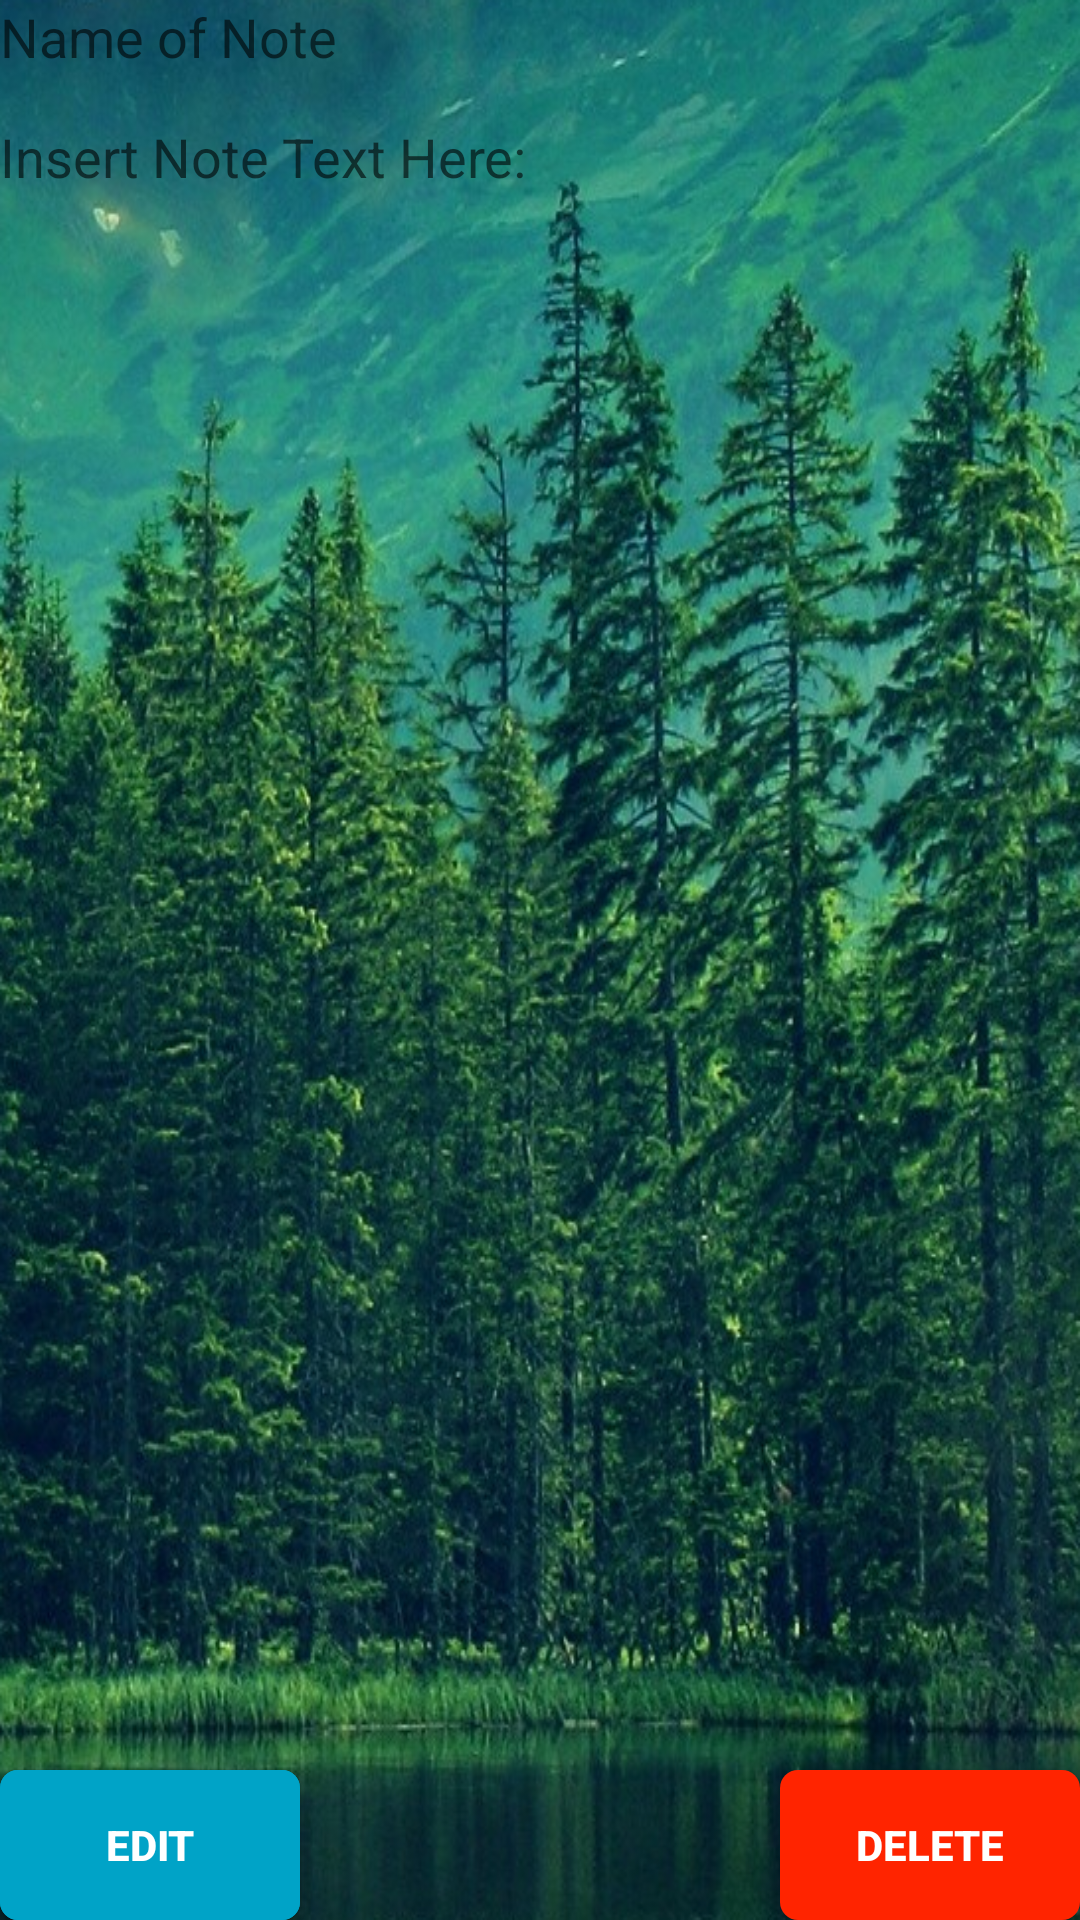

The Android layout XML behind this screen, and the referenced resources:
<!-- AndroidManifest.xml: application theme AppTheme -->
<!-- res/layout/activity_note.xml -->
<RelativeLayout xmlns:android="http://schemas.android.com/apk/res/android"
    xmlns:tools="http://schemas.android.com/tools"
    android:layout_width="match_parent"
    android:layout_height="match_parent"
    style="@style/background"
    tools:context="com.csit551.appinventors.jaynote.Activities.NoteActivity">

    <EditText
        android:layout_width="wrap_content"
        android:layout_height="wrap_content"
        android:hint="@string/note_title_hint"
        android:id="@+id/note_name_edit"
        android:layout_alignParentLeft="true"

        android:layout_alignParentStart="true"
        android:textColor="#FFFFFF"
        style="@style/textcolors"/>

    <EditText
        android:id="@+id/note_content"
        android:layout_width="fill_parent"
        android:layout_height="fill_parent"
        android:hint="@string/insert_text_here"
        style="@style/textcolors"
        android:gravity="top|left"
        android:inputType="textEmailAddress|textMultiLine"
        android:minLines="10"
        android:scrollHorizontally="false"
        android:scrollbars="vertical"
        android:singleLine="false"
        android:layout_marginTop="40dp"
        android:layout_alignLeft="@+id/note_name_edit"
        android:layout_alignStart="@+id/note_name_edit"
        android:layout_above="@+id/save" />

    <Button
        android:layout_width="100dp"
        android:layout_height="50dp"
        android:id="@+id/save"
        android:textColor="#FFFFFF"
        android:layout_alignParentBottom="true"
        android:layout_alignParentLeft="true"
        android:textStyle="bold"
        android:background="@drawable/round_vague_drawable"
        android:text="@string/save"
        />

    <Button
        android:layout_width="100dp"
        android:layout_height="50dp"
        android:id="@+id/edit"
        android:textColor="#FFFFFF"
        android:layout_alignParentBottom="true"
        android:layout_alignParentLeft="true"
        android:textStyle="bold"
        android:background="@drawable/round_vague_drawable"
        android:text="@string/edit"/>

    <Button
        android:layout_width="100dp"
        android:layout_height="50dp"
        android:id="@+id/delete"
        android:layout_alignParentBottom="true"
        android:layout_alignParentRight="true"
        android:textColor="#FFFFFF"
        android:textStyle="bold"
        android:background="@drawable/delete_drawable"
        android:text="@string/delete"/>

</RelativeLayout>
<!-- resources referenced by this layout -->
<resources>
  <!-- drawable delete_drawable (drawable) -->
  <?xml version="1.0" encoding="utf-8"?>
  <shape xmlns:android="http://schemas.android.com/apk/res/android"
      android:shape="rectangle">
      <solid android:color="#FF2400" />
      <corners
          android:bottomRightRadius="6dip"
          android:bottomLeftRadius="6dip"
          android:topRightRadius="6dip"
          android:topLeftRadius="6dip"/>
  </shape>
  
  
      
  <!-- drawable round_vague_drawable (drawable) -->
  <?xml version="1.0" encoding="utf-8"?>
  <shape xmlns:android="http://schemas.android.com/apk/res/android"
      android:shape="rectangle">
      <solid android:color="#00A3C7" />
      <corners
          android:bottomRightRadius="6dip"
          android:bottomLeftRadius="6dip"
          android:topRightRadius="6dip"
          android:topLeftRadius="6dip"/>
  </shape>
  
      
  <string name="delete">Delete</string>
  <string name="edit">Edit</string>
  <string name="insert_text_here">Insert Note Text Here:</string>
  <string name="note_title_hint">Name of Note</string>
  <string name="save">Save</string>
  <style name="background">
          <item name="android:background">@drawable/backgroundwoods</item>
  
      </style>
  <style name="AppTheme" parent="Theme.AppCompat.Light.NoActionBar">
          <item name="android:textColor">#FFFFFF</item>
          <item name="android:editTextBackground">@drawable/edit_text_theme</item>
  
      </style>
  <!-- drawable backgroundwoods: png bitmap (drawable, 837550 bytes) -->
  <!-- drawable edit_text_theme (drawable) -->
  <?xml version="1.0" encoding="utf-8"?>
  <selector xmlns:android="http://schemas.android.com/apk/res/android">
      <item android:state_window_focused="false" android:state_enabled="true" android:drawable="@drawable/focusedtext" />
      <item android:state_enabled="true" android:state_focused="true" android:drawable="@drawable/activatedtext" />
      <item android:state_enabled="true" android:state_activated="true" android:drawable="@drawable/focusedtext" />
      <item android:state_enabled="true" android:drawable="@drawable/focusedtext" />
  
  </selector>
</resources>
